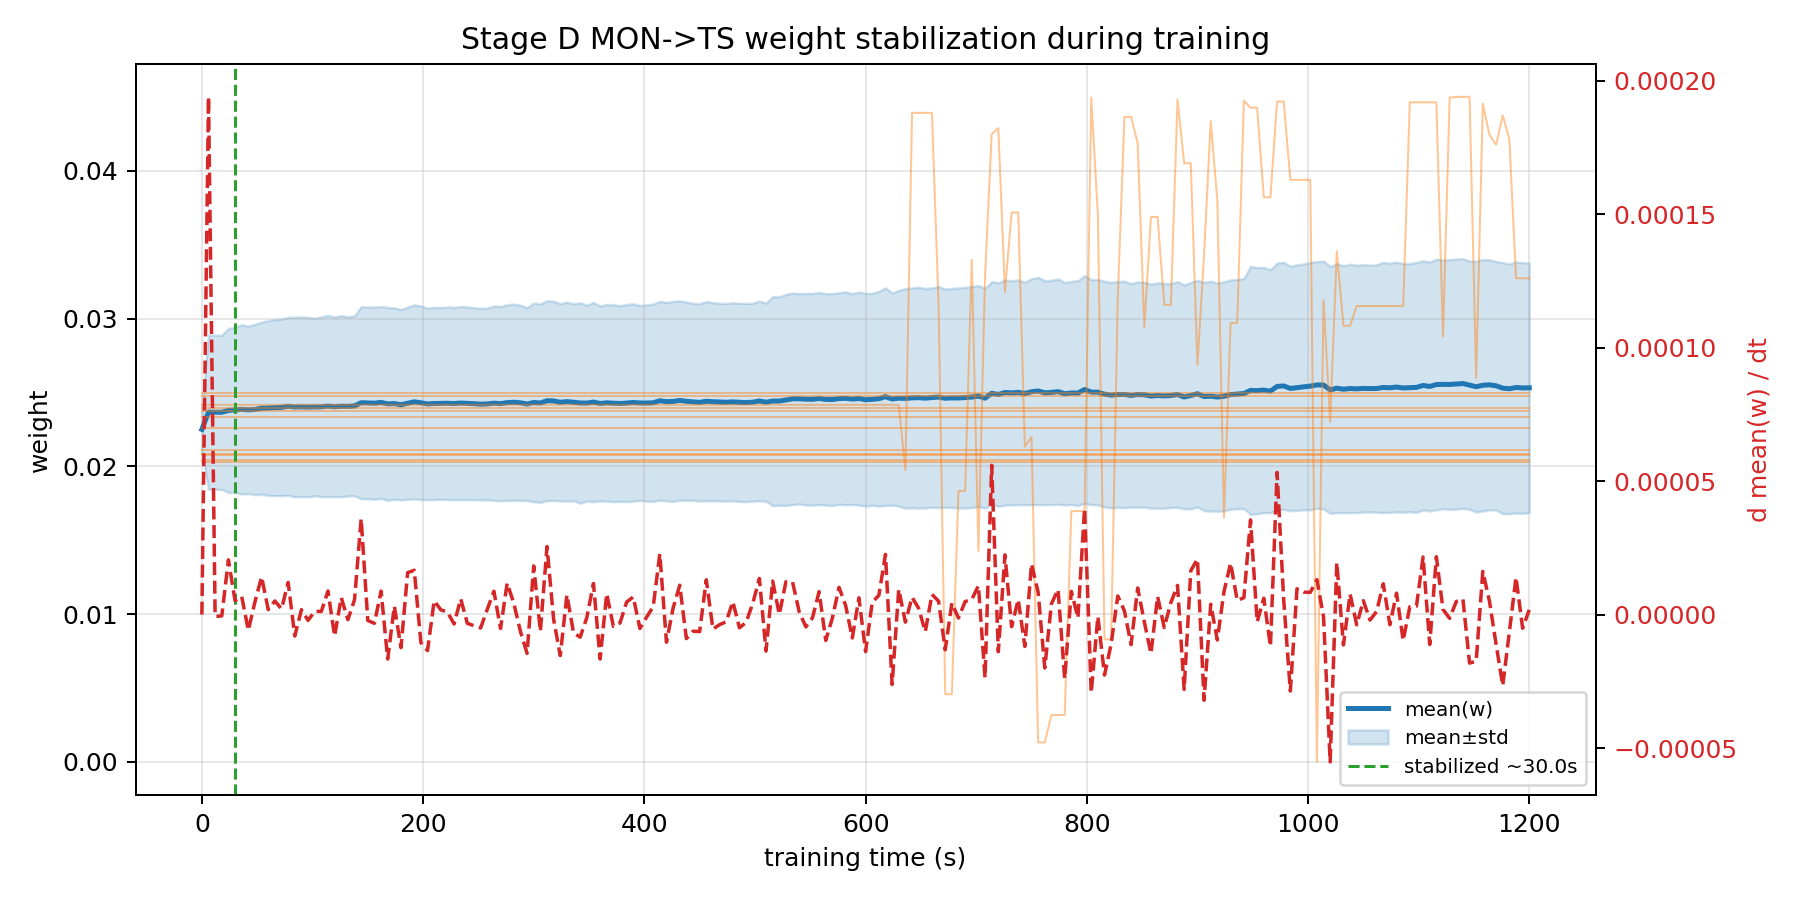

Source data for this figure (header and first rows):
checkpoint_t_s, mean_w, std_w, dmean_w_dt
0.00000000, 0.0225, 0.001445, 0.0000000000
6, 0.02366, 0.005227, 0.000194
12, 0.02366, 0.005221, -0.0000007330
18, 0.02366, 0.005218, -0.0000004741
24, 0.02378, 0.005548, 0.00002052
30, 0.02381, 0.005593, 0.000005235
36, 0.02385, 0.00573, 0.000006797
42, 0.02382, 0.005664, -0.000005883
48, 0.02385, 0.005771, 0.000004818
54, 0.02393, 0.005825, 0.00001415
60, 0.02394, 0.005915, 0.000001868
66, 0.02397, 0.005958, 0.000005111
72, 0.02398, 0.00598, 0.000002141
78, 0.02406, 0.006025, 0.00001206
84, 0.02401, 0.006077, -0.000008037
90, 0.02402, 0.006084, 0.000001844
96, 0.02401, 0.006079, -0.00000217
102, 0.02401, 0.006008, 0.000001272
108, 0.02402, 0.00608, 0.000001172
114, 0.02407, 0.006138, 0.000008858
120, 0.02403, 0.006078, -0.00000802
126, 0.02407, 0.006129, 0.000006406
132, 0.02405, 0.006064, -0.000001889
138, 0.02409, 0.00609, 0.000005554
144, 0.0243, 0.006501, 0.00003594
150, 0.02429, 0.006486, -0.000002208
156, 0.02427, 0.006502, -0.000003249
162, 0.02432, 0.006497, 0.000008836
168, 0.02422, 0.00653, -0.00001665
174, 0.02424, 0.00648, 0.000003178
180, 0.02417, 0.006447, -0.00001238
186, 0.02426, 0.006505, 0.00001571
192, 0.02436, 0.006569, 0.00001664
198, 0.0243, 0.006555, -0.00001054
204, 0.02422, 0.006478, -0.00001347
210, 0.02425, 0.00651, 0.00000519
216, 0.02426, 0.006492, 0.00000178
222, 0.02427, 0.006516, 0.0000009742
228, 0.02424, 0.006509, -0.000003505
234, 0.02428, 0.006542, 0.000005912
240, 0.02426, 0.006521, -0.000003285
246, 0.02424, 0.006498, -0.000004133
252, 0.02421, 0.006481, -0.000005013
258, 0.02422, 0.006492, 0.000001978
264, 0.02427, 0.006576, 0.000008771
270, 0.02424, 0.006578, -0.0000052
276, 0.02431, 0.006631, 0.00001181
282, 0.02434, 0.006639, 0.000004245
288, 0.0243, 0.006607, -0.000006343
294, 0.02421, 0.006522, -0.00001451
300, 0.02432, 0.006727, 0.00001824
306, 0.02428, 0.006719, -0.000006294
312, 0.02443, 0.006769, 0.0000255
318, 0.02442, 0.006742, -0.000001805
324, 0.02433, 0.006676, -0.00001536
330, 0.02438, 0.006732, 0.000007398
336, 0.02434, 0.006672, -0.000006831
342, 0.02428, 0.006783, -0.00000845
348, 0.02428, 0.006627, -0.000001103
354, 0.02435, 0.006748, 0.00001169
... 141 more rows
